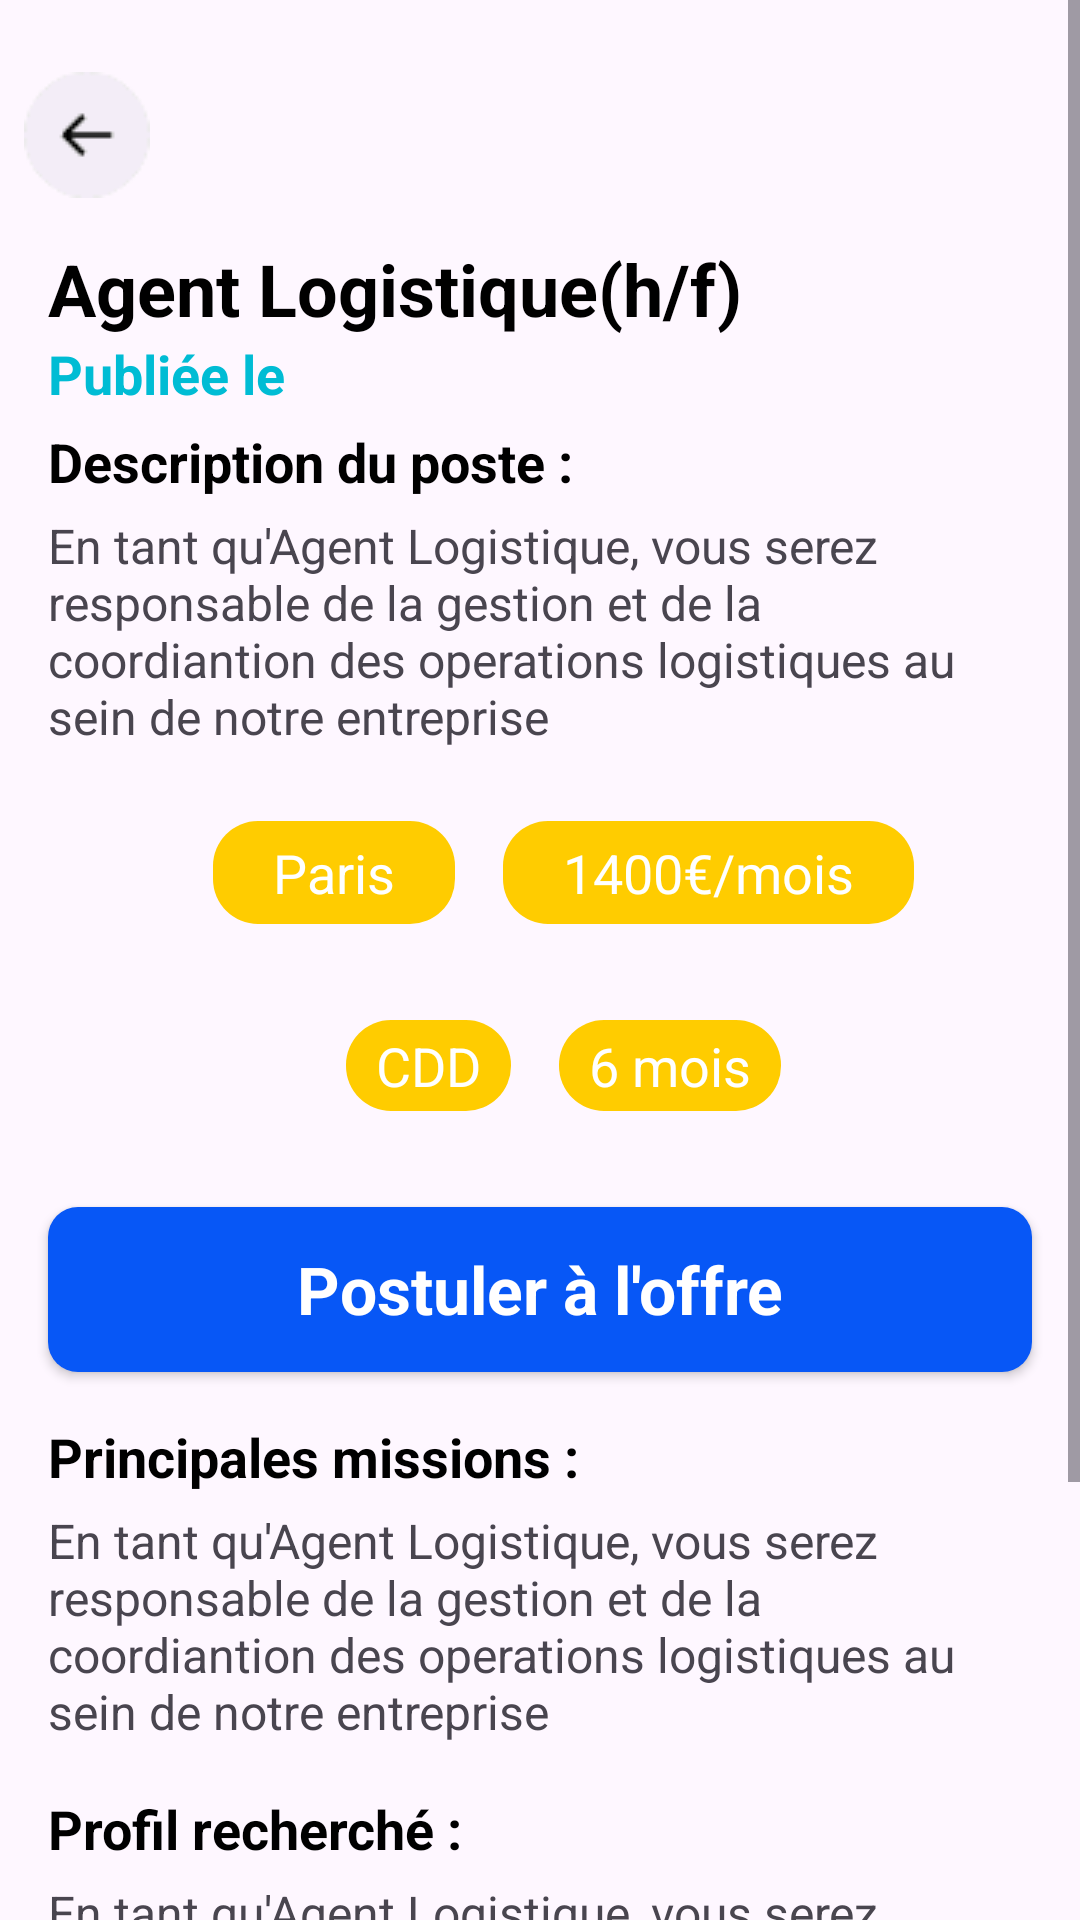

Produce the Android XML layout that renders to this screen, including the resource entries it uses.
<!-- AndroidManifest.xml: application theme Theme.LinTerim -->
<!-- res/layout/details_offre_anonyme.xml -->
<?xml version="1.0" encoding="utf-8"?>
<RelativeLayout xmlns:android="http://schemas.android.com/apk/res/android"
    xmlns:app="http://schemas.android.com/apk/res-auto"
    xmlns:tools="http://schemas.android.com/tools"
    android:layout_width="match_parent"
    android:layout_height="match_parent">

    <ImageView
        android:id="@+id/backBtn"
        android:layout_width="wrap_content"
        android:layout_height="wrap_content"
        android:layout_marginLeft="8dp"
        android:layout_marginTop="24dp"
        android:src="@drawable/back"
        android:elevation="8dp"
        app:layout_constraintBottom_toBottomOf="parent"
        app:layout_constraintStart_toStartOf="parent"
        app:layout_constraintTop_toTopOf="parent" />

    <ScrollView
        android:layout_width="match_parent"
        android:layout_above="@+id/bottomAppBar"
        android:layout_height="match_parent">

        <LinearLayout
            android:layout_width="match_parent"
            android:layout_height="wrap_content"
            android:orientation="vertical">

            <androidx.constraintlayout.widget.ConstraintLayout
                android:layout_marginTop="80dp"
                android:layout_width="match_parent"
                android:layout_height="wrap_content">

                <TextView
                    android:id="@+id/textViewTitreOffreD"
                    android:layout_width="0dp"
                    android:layout_height="wrap_content"
                    android:layout_marginStart="16dp"
                    android:layout_marginEnd="16dp"
                    android:text="Agent Logistique(h/f)"
                    android:textColor="@color/black"
                    android:textSize="24sp"
                    android:textStyle="bold"
                    app:layout_constraintStart_toStartOf="parent"
                    app:layout_constraintTop_toBottomOf="@id/backBtn"
                    app:layout_constraintEnd_toEndOf="parent"
                    tools:ignore="NotSibling" />
            </androidx.constraintlayout.widget.ConstraintLayout>

            

            <TextView
                android:id="@+id/textViewDatePublication"
                android:layout_width="wrap_content"
                android:layout_height="wrap_content"
                android:layout_marginStart="16dp"
                android:layout_marginEnd="16dp"
                android:textSize="18sp"
                android:textStyle="bold"
                android:textColor="#00BCD4"
                android:layout_marginBottom="5dp"
                android:text="Publiée le "
                />
            <TextView
                android:layout_width="wrap_content"
                android:layout_height="wrap_content"
                android:layout_marginStart="16dp"
                android:layout_marginEnd="16dp"
                android:textSize="18sp"
                android:textStyle="bold"
                android:textColor="@color/black"
                android:layout_marginBottom="5dp"
                android:text="Description du poste :"
                />


            <TextView
                android:id="@+id/textViewDescriptionOffreD"
                android:layout_width="match_parent"
                android:layout_height="wrap_content"
                android:layout_marginStart="16dp"
                android:layout_marginEnd="16dp"
                android:textSize="16sp"
                android:text="En tant qu'Agent Logistique, vous serez responsable de la gestion et de la coordiantion des operations logistiques au sein de notre entreprise"
                />

            <LinearLayout
                android:layout_width="match_parent"
                android:layout_height="wrap_content"
                android:orientation="horizontal"
                android:padding="16dp"
                android:layout_marginTop="8dp"
                android:layout_marginBottom="8dp"
                android:gravity="center_horizontal"
                >
                <TextView
                    android:id="@+id/textViewLieuOffreD"
                    android:layout_width="wrap_content"
                    android:layout_height="wrap_content"
                    android:layout_marginStart="16dp"
                    android:text="Paris"
                    android:paddingLeft="20dp"
                    android:paddingRight="20dp"
                    android:paddingTop="5dp"
                    android:paddingBottom="5dp"
                    android:textColor="@color/white"
                    android:background="@drawable/button_background_yellow"
                    android:textSize="18sp" />

                <TextView
                    android:id="@+id/textViewRemunerationOffreD"
                    android:layout_width="wrap_content"
                    android:layout_height="wrap_content"
                    android:layout_marginStart="16dp"
                    android:text="1400€/mois"
                    android:paddingLeft="20dp"
                    android:paddingRight="20dp"
                    android:paddingTop="5dp"
                    android:paddingBottom="5dp"                        android:textColor="@color/white"
                    android:background="@drawable/button_background_yellow"
                    android:textSize="18sp" />
            </LinearLayout>

            <LinearLayout
                android:layout_width="match_parent"
                android:layout_height="wrap_content"
                android:orientation="horizontal"
                android:padding="8dp"
                android:gravity="center_horizontal"
                android:layout_marginBottom="8dp"
                >
                <TextView
                    android:id="@+id/textViewTypeContratOffreD"
                    android:layout_width="wrap_content"
                    android:layout_height="wrap_content"
                    android:layout_marginStart="16dp"
                    android:text="CDD"
                    android:paddingLeft="10dp"
                    android:paddingRight="10dp"
                    android:paddingTop="3dp"
                    android:paddingBottom="3dp"
                    android:textColor="@color/white"
                    android:background="@drawable/button_background_yellow"
                    android:textSize="18sp" />

                <TextView
                    android:id="@+id/textViewPeriodeOffreD"
                    android:layout_width="wrap_content"
                    android:layout_height="wrap_content"
                    android:layout_marginStart="16dp"
                    android:text="6 mois"
                    android:paddingLeft="10dp"
                    android:paddingRight="10dp"
                    android:paddingTop="3dp"
                    android:paddingBottom="3dp"                        android:textColor="@color/white"
                    android:background="@drawable/button_background_yellow"
                    android:textSize="18sp" />
            </LinearLayout>


            <androidx.appcompat.widget.AppCompatButton
                android:id="@+id/button_postuler_maintenant"
                android:layout_width="match_parent"
                android:layout_height="55dp"
                android:layout_marginStart="16dp"
                android:layout_marginEnd="16dp"
                android:layout_marginTop="16dp"
                android:text="Postuler à l'offre"
                style="@android:style/Widget.Button"
                android:textColor="@color/white"
                android:textSize="22sp"
                android:textStyle="bold"
                android:background="@drawable/button_background_blue"/>

            <TextView

                android:layout_width="wrap_content"
                android:layout_height="wrap_content"
                android:layout_marginStart="16dp"
                android:layout_marginEnd="16dp"
                android:layout_marginTop="16dp"
                android:textSize="18sp"
                android:textStyle="bold"
                android:textColor="@color/black"
                android:layout_marginBottom="5dp"
                android:text="Principales missions :"
                />
            <TextView
                android:id="@+id/textViewMissionsPOffreD"
                android:layout_width="match_parent"
                android:layout_height="wrap_content"
                android:layout_marginStart="16dp"
                android:layout_marginEnd="16dp"
                android:textSize="16sp"
                android:text="En tant qu'Agent Logistique, vous serez responsable de la gestion et de la coordiantion des operations logistiques au sein de notre entreprise"
                />

            <TextView

                android:layout_width="wrap_content"
                android:layout_height="wrap_content"
                android:layout_marginStart="16dp"
                android:layout_marginEnd="16dp"
                android:layout_marginTop="16dp"
                android:textSize="18sp"
                android:textStyle="bold"
                android:textColor="@color/black"
                android:layout_marginBottom="5dp"
                android:text="Profil recherché :"
                />
            <TextView
                android:id="@+id/textViewProfilRechOffreD"
                android:layout_width="match_parent"
                android:layout_height="wrap_content"
                android:layout_marginStart="16dp"
                android:layout_marginEnd="16dp"
                android:textSize="16sp"
                android:text="En tant qu'Agent Logistique, vous serez responsable de la gestion et de la coordiantion des operations logistiques au sein de notre entreprise"
                />

            <TextView
                android:layout_width="wrap_content"
                android:layout_height="wrap_content"
                android:layout_marginStart="16dp"
                android:layout_marginEnd="16dp"
                android:layout_marginTop="16dp"
                android:textSize="18sp"
                android:textStyle="bold"
                android:textColor="@color/black"
                android:layout_marginBottom="5dp"
                android:text="Condition de travail :"
                />
            <TextView
                android:id="@+id/textViewConditionsTravailOffreD"
                android:layout_width="match_parent"
                android:layout_height="wrap_content"
                android:layout_marginStart="16dp"
                android:layout_marginEnd="16dp"
                android:textSize="16sp"
                android:text="En tant qu'Agent Logistique, vous serez responsable de la gestion et de la coordiantion des operations logistiques au sein de notre entreprise"
                />

        </LinearLayout>
    </ScrollView>



</RelativeLayout>
<!-- resources referenced by this layout -->
<resources>
  <color name="black">#FF000000</color>
  <color name="white">#FFFFFFFF</color>
  <!-- drawable back: png bitmap (drawable, 1218 bytes) -->
  <!-- drawable button_background_blue (drawable) -->
  <?xml version="1.0" encoding="utf-8"?>
  <selector xmlns:android="http://schemas.android.com/apk/res/android">
      <item>
          <shape android:shape="rectangle">
              <corners android:radius="10dp"/>
              <solid android:color="@color/blue"/>
          </shape>
      </item>
  </selector>
  <!-- drawable button_background_yellow (drawable) -->
  <?xml version="1.0" encoding="utf-8"?>
  <selector xmlns:android="http://schemas.android.com/apk/res/android">
      <item>
          <shape android:shape="rectangle">
              <corners android:radius="15dp"/>
              <solid android:color="@color/yellow"/>
          </shape>
      </item>
  </selector>
  <style name="Theme.LinTerim" parent="Base.Theme.LinTerim" />
  <color name="blue">#0757f6</color>
  <color name="yellow">#ffcc00</color>
  <style name="Base.Theme.LinTerim" parent="Theme.Material3.DayNight.NoActionBar">
          
          <item name="colorPrimary">@color/my_light_primary</item>
      </style>
</resources>
